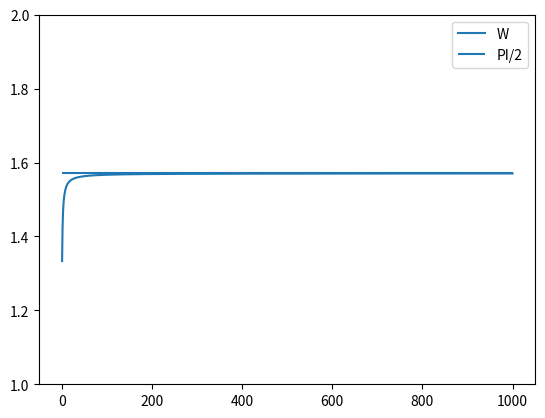

Source code (Python):
import numpy as np
import matplotlib.pyplot as plt


x=[]
y=[]

def wall(n):
	W=1
	for i in range(1,n+1):
		v1=(2*i)/(2*i-1)
		v2=(2*i)/(2*i+1)
		W=W*v1*v2
		x.append(i)
		y.append(W)
	return W

loop=1000
W=wall(loop)
plt.figure()
plt.ylim(1, 2)
plt.plot(x,y, label='W')
plt.hlines(np.pi/2, 0, loop, label='PI/2')
plt.legend()
plt.show()



